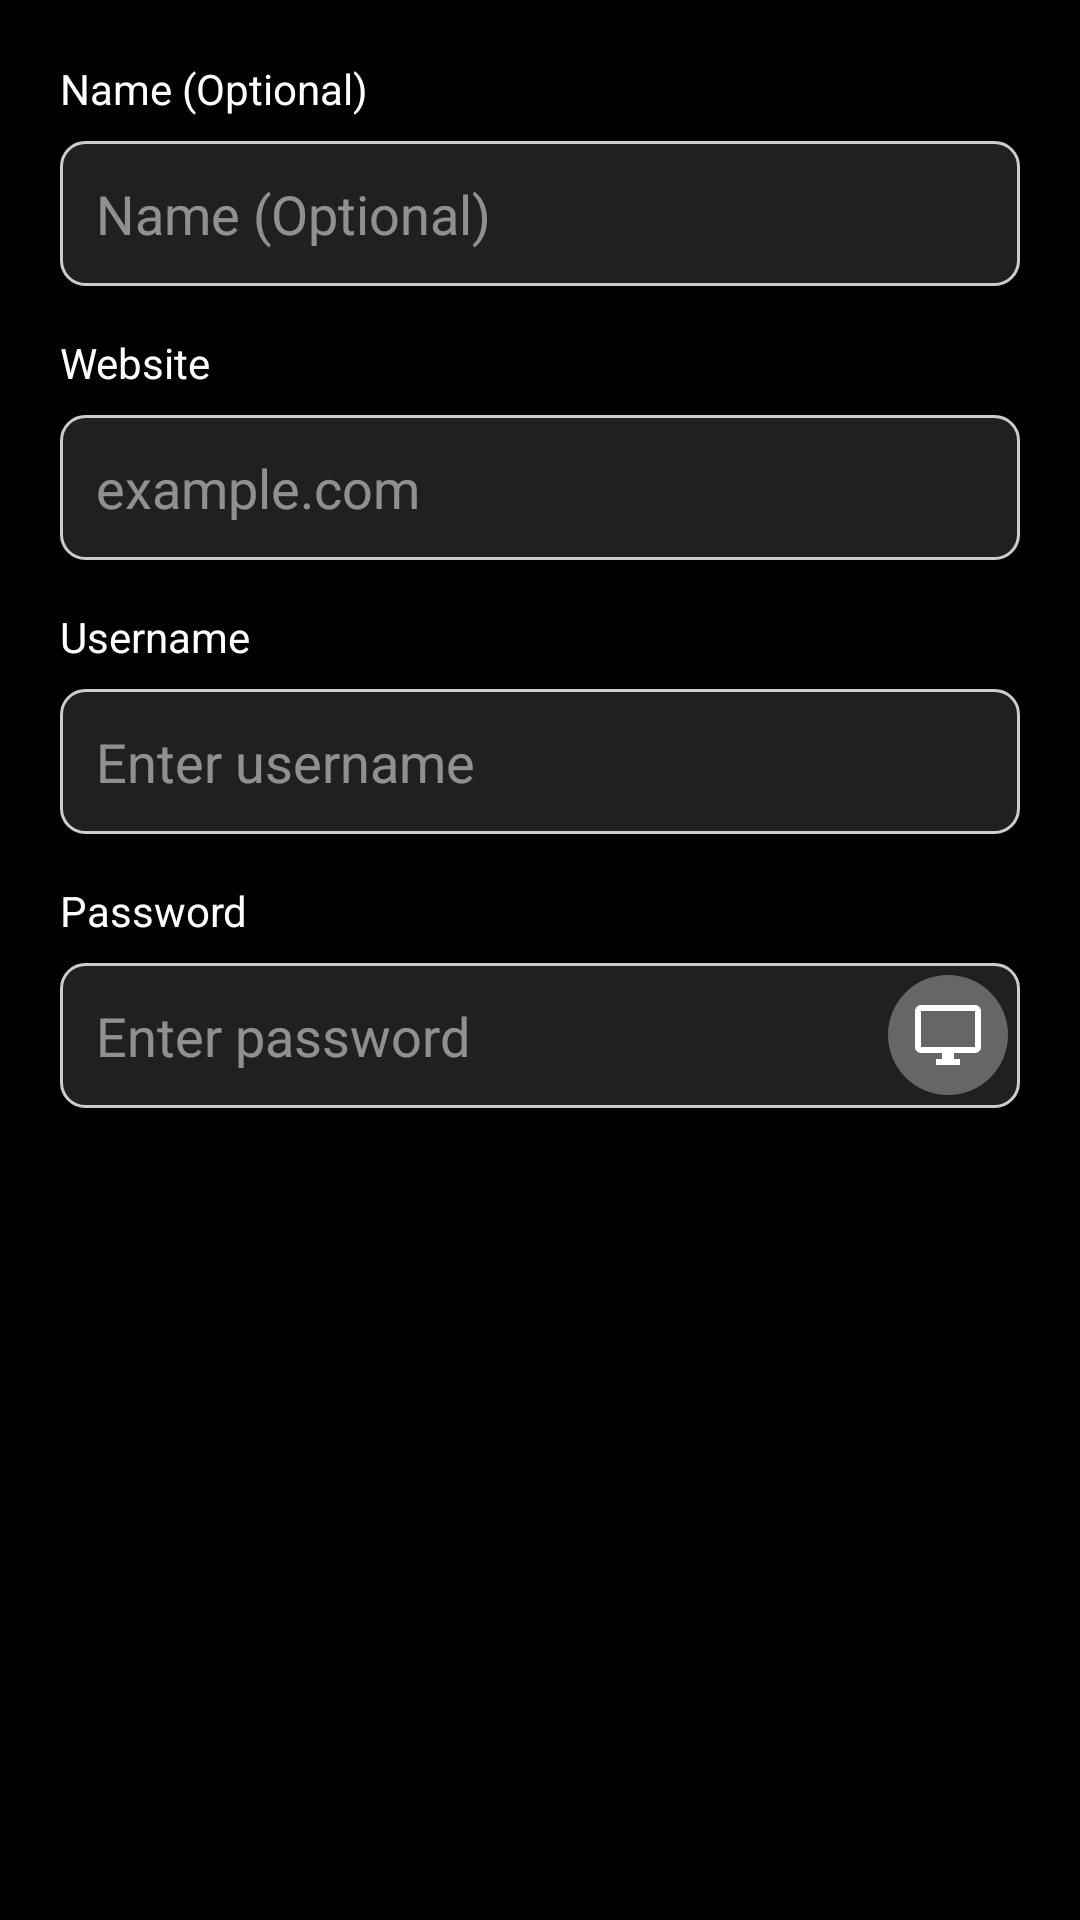

Android layout source for this screen:
<!-- AndroidManifest.xml: application theme Theme.Labarr -->
<!-- res/layout/credential_dialog.xml -->
<?xml version="1.0" encoding="utf-8"?>
<LinearLayout xmlns:android="http://schemas.android.com/apk/res/android"
    android:layout_width="match_parent"
    android:layout_height="wrap_content"
    android:orientation="vertical"
    android:background="@color/black"
    android:padding="20dp"
    android:layout_margin="16dp">

    <TextView
        android:layout_width="match_parent"
        android:layout_height="wrap_content"
        android:text="Name (Optional)"
        android:textColor="@color/white"
        android:textSize="14sp"
        android:layout_marginBottom="8dp" />

    <EditText
        android:id="@+id/name_edit"
        android:layout_width="match_parent"
        android:layout_height="wrap_content"
        android:hint="Name (Optional)"
        android:inputType="text"
        android:textColor="@color/white"
        android:textColorHint="#80FFFFFF"
        android:background="@drawable/edit_text_background"
        android:padding="12dp"
        android:layout_marginBottom="16dp" />

    <TextView
        android:layout_width="match_parent"
        android:layout_height="wrap_content"
        android:text="Website"
        android:textColor="@color/white"
        android:textSize="14sp"
        android:layout_marginBottom="8dp" />

    <EditText
        android:id="@+id/site_edit"
        android:layout_width="match_parent"
        android:layout_height="wrap_content"
        android:hint="example.com"
        android:inputType="textUri"
        android:textColor="@color/white"
        android:textColorHint="#80FFFFFF"
        android:background="@drawable/edit_text_background"
        android:padding="12dp"
        android:layout_marginBottom="16dp" />

    <TextView
        android:layout_width="match_parent"
        android:layout_height="wrap_content"
        android:text="Username"
        android:textColor="@color/white"
        android:textSize="14sp"
        android:layout_marginBottom="8dp" />

    <EditText
        android:id="@+id/username_edit"
        android:layout_width="match_parent"
        android:layout_height="wrap_content"
        android:hint="Enter username"
        android:inputType="text"
        android:textColor="@color/white"
        android:textColorHint="#80FFFFFF"
        android:background="@drawable/edit_text_background"
        android:padding="12dp"
        android:layout_marginBottom="16dp" />

    <TextView
        android:layout_width="match_parent"
        android:layout_height="wrap_content"
        android:text="Password"
        android:textColor="@color/white"
        android:textSize="14sp"
        android:layout_marginBottom="8dp" />

    <RelativeLayout
        android:layout_width="match_parent"
        android:layout_height="wrap_content"
        android:layout_marginBottom="16dp">

        <EditText
            android:id="@+id/password_edit"
            android:layout_width="match_parent"
            android:layout_height="wrap_content"
            android:hint="Enter password"
            android:inputType="textPassword"
            android:textColor="@color/white"
            android:textColorHint="#80FFFFFF"
            android:background="@drawable/edit_text_background"
            android:padding="12dp"
            android:paddingEnd="48dp" />

        <ImageButton
            android:id="@+id/password_toggle"
            android:layout_width="40dp"
            android:layout_height="40dp"
            android:layout_alignParentEnd="true"
            android:layout_centerVertical="true"
            android:layout_marginEnd="4dp"
            android:background="@drawable/menu_button_circle_background"
            android:src="@drawable/ic_monitor"
            android:contentDescription="Toggle password visibility"
            android:scaleType="centerInside"
            android:padding="8dp" />

    </RelativeLayout>

</LinearLayout>
<!-- resources referenced by this layout -->
<resources>
  <color name="black">#000000</color>
  <color name="white">#FFFFFF</color>
  <!-- drawable edit_text_background (drawable) -->
  <?xml version="1.0" encoding="utf-8"?>
  <shape xmlns:android="http://schemas.android.com/apk/res/android" android:shape="rectangle">
      <solid android:color="#20FFFFFF" />
      <stroke android:width="1dp" android:color="#FFCCCCCC" />
      <corners android:radius="8dp" />
  </shape>
  <!-- drawable ic_monitor (drawable) -->
  <?xml version="1.0" encoding="utf-8"?>
  <vector xmlns:android="http://schemas.android.com/apk/res/android"
      android:width="24dp"
      android:height="24dp"
      android:viewportWidth="24"
      android:viewportHeight="24">
      <path
          android:fillColor="#FFFFFF"
          android:pathData="M21,2H3C1.9,2 1,2.9 1,4V16C1,17.1 1.9,18 3,18H10V20H8V22H16V20H14V18H21C22.1,18 23,17.1 23,16V4C23,2.9 22.1,2 21,2ZM21,16H3V4H21V16Z"/>
  </vector>
  <!-- drawable menu_button_circle_background (drawable) -->
  <?xml version="1.0" encoding="utf-8"?>
  <shape xmlns:android="http://schemas.android.com/apk/res/android"
      android:shape="oval">
      <solid android:color="#FF666666" />
  </shape>
  <style name="Theme.Labarr" parent="Theme.MaterialComponents.DayNight.NoActionBar">
          <item name="colorPrimary">@color/colorPrimary</item>
          <item name="colorPrimaryVariant">@color/colorPrimaryDark</item>
          <item name="colorOnPrimary">@color/black</item>
          <item name="colorSecondary">@color/colorAccent</item>
          <item name="android:windowBackground">@color/background</item>
          <item name="android:statusBarColor">@android:color/transparent</item>
          <item name="android:windowLightStatusBar">false</item>
          <item name="android:navigationBarColor">@color/black</item>
          <item name="android:windowContentOverlay">@null</item>
      </style>
  <color name="colorPrimary">#CCCCCC</color>
  <color name="colorPrimaryDark">#AAAAAA</color>
  <color name="colorAccent">#CCCCCC</color>
  <color name="background">#000000</color>
</resources>
